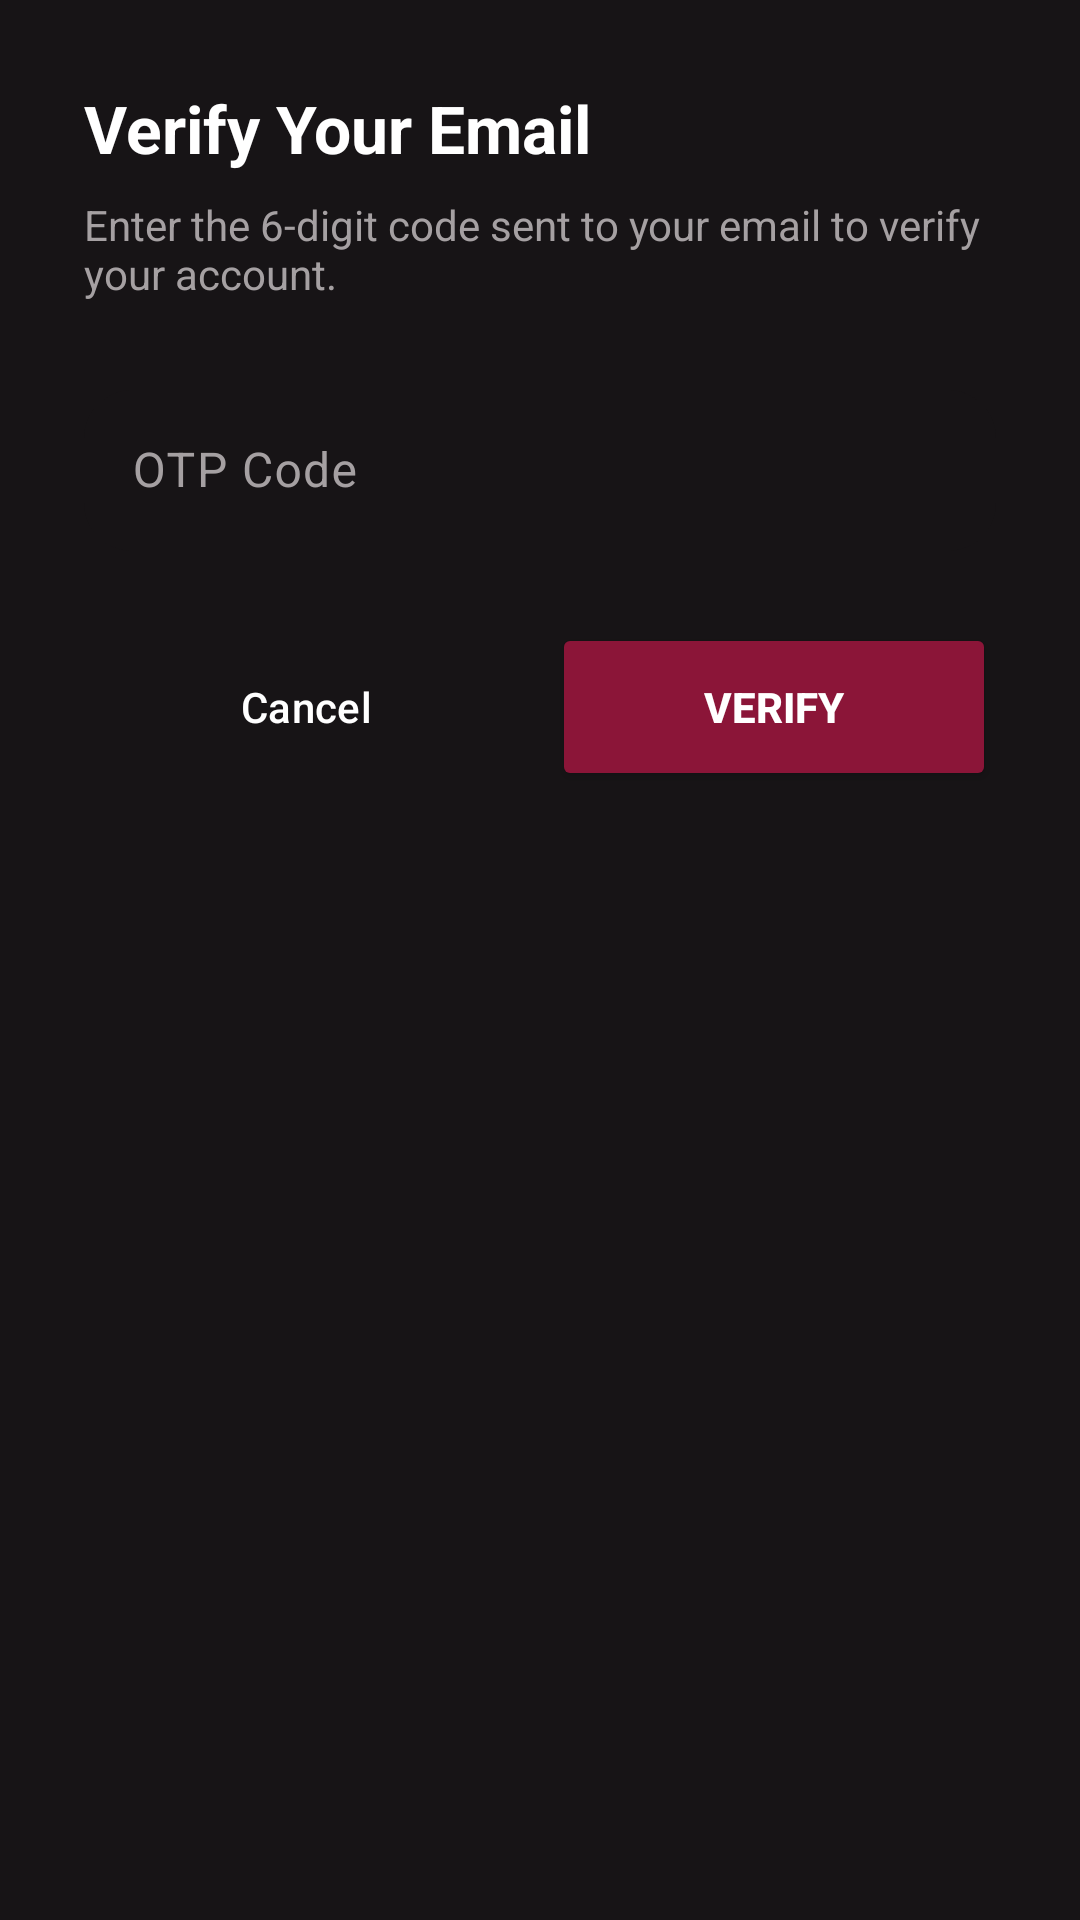

This screen was rendered from an Android layout file. Write that file and the resources it references.
<!-- AndroidManifest.xml: application theme Theme.FitForge -->
<!-- res/layout/dialog_otp_verification.xml -->
<?xml version="1.0" encoding="utf-8"?>
<LinearLayout xmlns:android="http://schemas.android.com/apk/res/android"
    xmlns:app="http://schemas.android.com/apk/res-auto"
    android:layout_width="match_parent"
    android:layout_height="wrap_content"
    android:orientation="vertical"
    android:padding="28dp"
    android:background="@color/surface">

    <TextView
        android:layout_width="wrap_content"
        android:layout_height="wrap_content"
        android:text="Verify Your Email"
        android:textColor="@color/white"
        android:textSize="22sp"
        android:textStyle="bold"
        android:layout_marginBottom="8dp"/>

    <TextView
        android:layout_width="wrap_content"
        android:layout_height="wrap_content"
        android:text="Enter the 6-digit code sent to your email to verify your account."
        android:textColor="@color/text_secondary"
        android:textSize="14sp"
        android:layout_marginBottom="24dp"/>

    <com.google.android.material.textfield.TextInputLayout
        android:layout_width="match_parent"
        android:layout_height="wrap_content"
        android:hint="OTP Code"
        app:hintTextColor="@color/text_secondary"
        android:textColorHint="@color/text_secondary"
        app:boxBackgroundColor="@color/surface"
        app:boxStrokeColor="@color/primary"
        app:boxStrokeWidth="0dp"
        app:boxStrokeWidthFocused="1dp"
        app:boxCornerRadiusTopStart="16dp"
        app:boxCornerRadiusTopEnd="16dp"
        app:boxCornerRadiusBottomStart="16dp"
        app:boxCornerRadiusBottomEnd="16dp"
        android:layout_marginBottom="24dp">

        <com.google.android.material.textfield.TextInputEditText
            android:id="@+id/etOtpCode"
            android:layout_width="match_parent"
            android:layout_height="wrap_content"
            android:inputType="number"
            android:maxLength="6"
            android:textColor="@color/white"
            android:paddingTop="16dp"
            android:paddingBottom="16dp"/>
    </com.google.android.material.textfield.TextInputLayout>

    <LinearLayout
        android:layout_width="match_parent"
        android:layout_height="wrap_content"
        android:orientation="horizontal">

        <Button
            android:id="@+id/btnCancelOtp"
            style="?attr/materialButtonOutlinedStyle"
            android:layout_width="0dp"
            android:layout_height="56dp"
            android:layout_weight="1"
            android:text="Cancel"
            android:textColor="@color/white"
            android:layout_marginEnd="8dp"/>

        <Button
            android:id="@+id/btnVerifyOtp"
            android:layout_width="0dp"
            android:layout_height="56dp"
            android:layout_weight="1"
            android:text="VERIFY"
            android:textColor="@color/white"
            android:textStyle="bold"
            app:backgroundTint="@color/primary"
            app:cornerRadius="16dp"/>

    </LinearLayout>

</LinearLayout>
<!-- resources referenced by this layout -->
<resources>
  <color name="primary">#8B1538</color>
  <color name="surface">#171416</color>
  <color name="text_secondary">#A5A0A2</color>
  <color name="white">#FFFFFF</color>
  <style name="Theme.FitForge" parent="Base.Theme.FitForge" />
  <style name="Base.Theme.FitForge" parent="Theme.Material3.Dark.NoActionBar">
  
          
          <item name="colorPrimary">@color/primary</item>
          <item name="colorOnPrimary">@color/white</item>
  
          
          <item name="android:colorBackground">@color/background</item>
          <item name="colorSurface">@color/surface</item>
          <item name="colorOnSurface">@color/white</item>
  
          
          <item name="android:statusBarColor">@color/background</item>
          <item name="android:navigationBarColor">@color/background</item>
  
          
          <item name="android:windowLightStatusBar">false</item>
  
      </style>
  <color name="background">#090909</color>
</resources>
